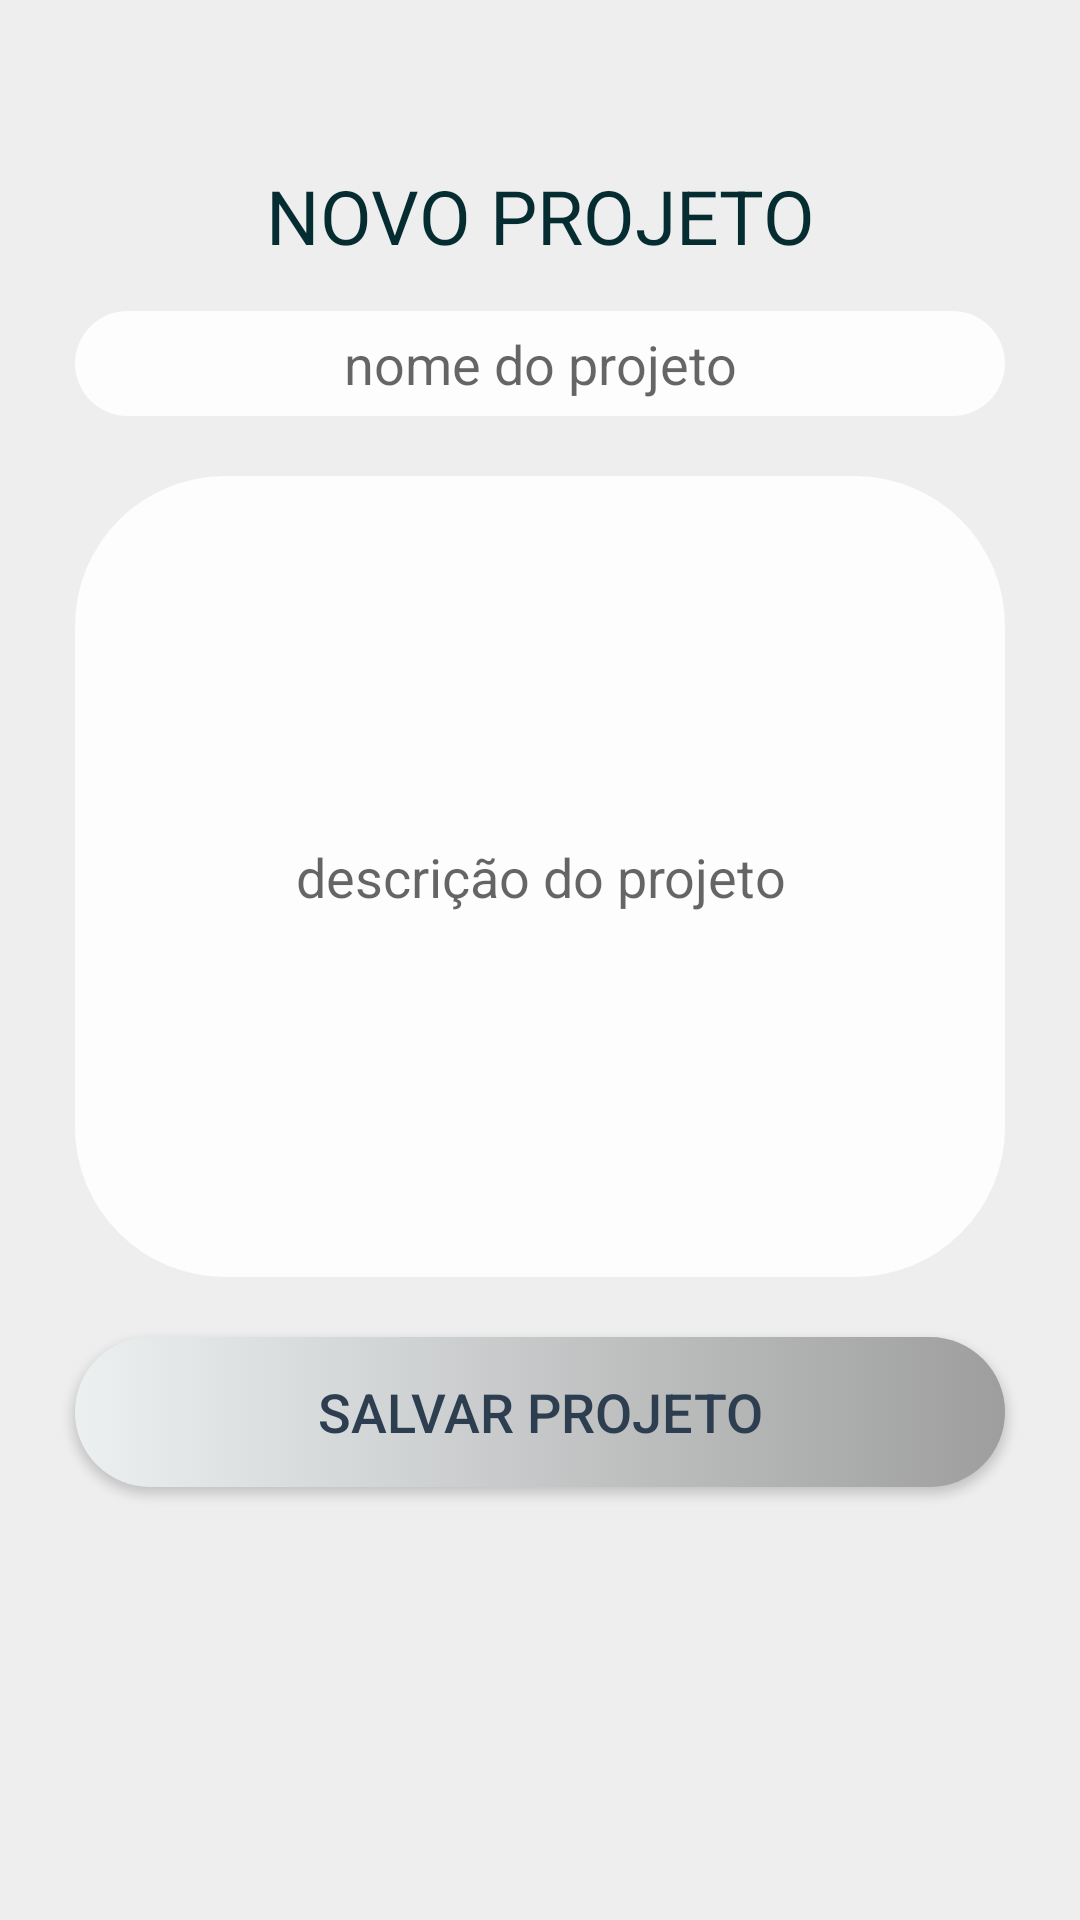

This screen was rendered from an Android layout file. Write that file and the resources it references.
<!-- AndroidManifest.xml: application theme AppTheme -->
<!-- res/layout/activity_novo_projeto.xml -->
<?xml version="1.0" encoding="utf-8"?>
<LinearLayout xmlns:android="http://schemas.android.com/apk/res/android"
    xmlns:app="http://schemas.android.com/apk/res-auto"
    xmlns:tools="http://schemas.android.com/tools"
    android:layout_width="match_parent"
    android:layout_height="match_parent"
    android:orientation="vertical"
    android:paddingBottom="15dp"
    android:paddingLeft="15dp"
    android:paddingRight="15dp"
    android:paddingTop="50dp"
    tools:context="talkhub.com.br.th.NovoProjetoActivity"
    android:background="@color/bgcolor">

    <TextView
        style="@style/textView_style"
        android:textAllCaps="true"
        android:layout_margin="5dp"
        android:textSize="25dp"
        android:textColor="@color/colorPrimaryDark"
        android:text="Novo Projeto" />

    <EditText
        android:hint="nome do projeto"
        android:id="@+id/et_nome_projeto"
        style="@style/editText_style"
        android:inputType="text"/>

    <EditText
        android:id="@+id/et_desc_projeto"
        style="@style/editText_style"
        android:layout_height="267dp"
        android:hint="descrição do projeto"
        android:inputType="textMultiLine"
        android:textAlignment="inherit" />

    <Button
        style="@style/button_style"
        android:id="@+id/bt_salvar_projeto"
        android:layout_height="50dp"
        android:text="Salvar Projeto"/>

</LinearLayout>
<!-- resources referenced by this layout -->
<resources>
  <color name="bgcolor">#EEE</color>
  <color name="colorPrimaryDark">#052c31</color>
  <style name="button_style">
          <item name="android:background">@drawable/button_background</item>
          <item name="android:layout_margin">10dp</item>
          <item name="android:layout_width">match_parent</item>
          <item name="android:layout_height">wrap_content</item>
          <item name="android:textColor">#2D3E50</item>
          <item name="android:textAllCaps">true</item>
          <item name="android:textSize">18dp</item>
      </style>
  <style name="editText_style">
          <item name="android:gravity">center</item>
          <item name="android:background">@drawable/edittext_backgroung</item>
          <item name="android:layout_margin">10dp</item>
          <item name="android:layout_width">match_parent</item>
          <item name="android:layout_height">wrap_content</item>
          <item name="android:ems">10</item>
      </style>
  <style name="textView_style">
          <item name="android:gravity">center</item>
          <item name="android:layout_width">match_parent</item>
          <item name="android:layout_height">wrap_content</item>
          
      </style>
  <style name="AppTheme" parent="Theme.AppCompat.Light.NoActionBar">
          
          <item name="colorPrimary">@color/colorPrimary</item>
          <item name="colorPrimaryDark">@color/colorPrimaryDark</item>
          <item name="colorAccent">@color/colorAccent</item>
      </style>
  <!-- drawable button_background (drawable) -->
  <?xml version="1.0" encoding="utf-8"?>
  <selector xmlns:android="http://schemas.android.com/apk/res/android">
      <item>
          <shape android:shape="rectangle">
              <corners android:radius="50dp" />
              <solid android:color="#FDFDFE" />
              <size android:height="25dp"/>
              <gradient android:startColor="#ECF0F1" android:endColor="#9E9E9E"/>
          </shape>
      </item>
  </selector>
  <!-- drawable edittext_backgroung (drawable) -->
  <?xml version="1.0" encoding="utf-8"?>
  <selector xmlns:android="http://schemas.android.com/apk/res/android">
      <item>
          <shape android:shape="rectangle">
              <corners android:radius="50dp" />
              <solid android:color="#FDFDFE" />
              <size android:height="35dp"/>
          </shape>
      </item>
  </selector>
  <color name="colorPrimary">#ECF0F1</color>
  <color name="colorAccent">#929899</color>
</resources>
